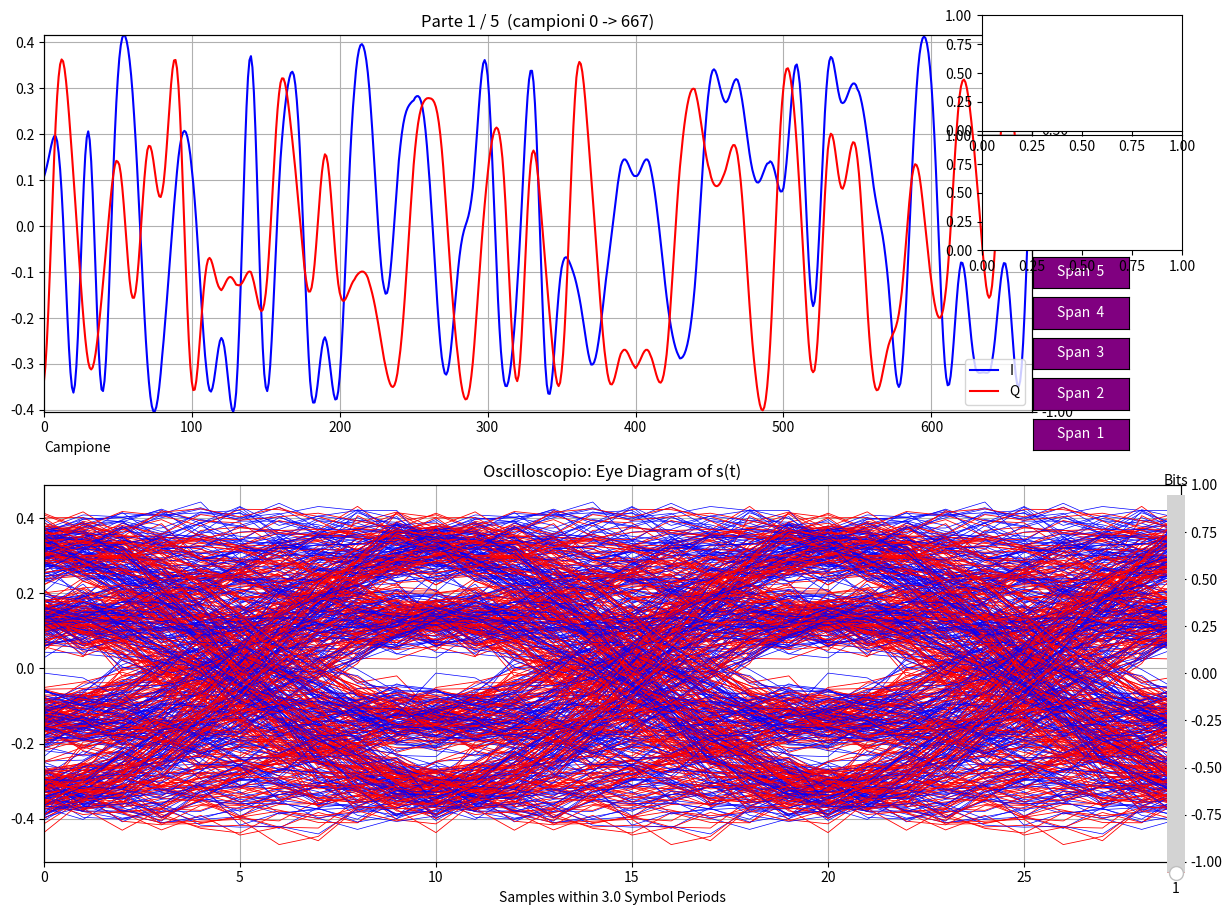

Write Python code to recreate this figure. (Note: this script raises an exception after producing the figure.)


#-----------Librerie------------


import numpy as np
import matplotlib.pyplot as plt
import matplotlib.patches as mpatches
from matplotlib.widgets import Slider, Button
import os







# ------------------------ Functions + Modem -------------------------



# Funzione a coseno rialzato (Root-Raised Cosine)
# -----------------------------------------------

def rrcosfilter(alpha, span, sps):
    
    t = np.arange(-span * sps / 2, span * sps / 2 + 1) / sps
    h = np.zeros(len(t)) 
    
    for i in range(len(t)):
        ti = t[i] 

        if ti == 0.0: 
            h[i] = 1.0 - alpha + (4 * alpha / np.pi)

        elif alpha != 0 and abs(ti) == 1.0 / (4 * alpha):
            #print(ti)
            h[i] = (alpha / np.sqrt(2)) * (
                (1 + 2 / np.pi) * np.sin(np.pi / (4 * alpha)) +
                (1 - 2 / np.pi) * np.cos(np.pi / (4 * alpha))
            )

        else:
            numerator = (
                np.sin(np.pi * ti * (1 - alpha)) + 
                4 * alpha * ti * np.cos(np.pi * ti * (1 + alpha)))
            denominator = np.pi * ti * (1 - (4 * alpha * ti)**2)
            h[i] = numerator / denominator

    return h / np.sqrt(np.sum(h**2))




# Define the geometric shapes within the constellations
# -----------------------------------------------------

class Geometric_Shapes:

    def __init__(self, data):
        self.data = data


    def circle(self, data): 
        circle = mpatches.Circle(
            (0, 0),              # center of the circle
            1.0,                 # radius
            transform=self.data.transData,
            facecolor='none',    # border only
            edgecolor='black',
            linestyle='--',
            linewidth=0.8,
            alpha=0.75
        )
        return circle


    def small_rectangle(self, data): 
        small_rectangle = mpatches.Rectangle(
            (-np.sqrt(2)/2, -np.sqrt(2)/2),             
            transform=self.data.transData,
            width=np.sqrt(2),                     
            height=np.sqrt(2),
            facecolor='none',                      
            edgecolor='black',
            linestyle='--',
            linewidth=0.8,
            alpha=0.75,
            zorder=1
        )
        return small_rectangle

    
    def large_rectangle(self, data): 
        large_rectangle = mpatches.Rectangle(
            (-1, -1),           
            transform=self.data.transData,
            width=2,                    
            height=2,
            facecolor='none',                      
            edgecolor='black',
            linestyle='--',
            linewidth=0.8,
            alpha=0.75,
            zorder=2
        )
        return large_rectangle






# Add AWGN (Additive White Gaussian Noise)
# ----------------------------------------

def add_noise(signal, snr_db):
    signal_power = np.mean(np.abs(signal)**2)
    linear_snr = 10**(snr_db / 10.0)
    noise_power = signal_power / linear_snr
    noise = np.sqrt(noise_power / 2) * (np.random.randn(len(signal))
    + 1j * np.random.randn(len(signal)))
    return signal + noise


def add_noise_common(clusters, snr_db):
    all_pts = np.concatenate(clusters)
    signal_power = np.mean(np.abs(all_pts)**2)       
    noise_power = signal_power / 10**(snr_db / 10)
    sigma = np.sqrt(noise_power / 2)/4            
    return [c + sigma * (np.random.randn(len(c)) + 1j*np.random.randn(len(c)))
            for c in clusters]




################################################################
# Class definition for creating a digital-type modulation mode #
################################################################


class Modem:

    def __init__(self, mod_type):
        self.mod_type = mod_type.lower()


    def modulate(self, bits, fase, n):
        cos = np.cos(fase + np.pi/n); sin = 1j*np.sin(fase + np.pi/n)

        
        if self.mod_type == 'bpsk' or self.mod_type == '2ask':
            
            constellation = np.array([1j* (-cos-sin), 1j* (cos+sin)])
            return constellation[bits]


        elif self.mod_type == 'ook':

            constellation = np.array([0, -1j* (cos+sin)])
            return constellation[bits]


        elif self.mod_type == '4ask':

            constellation = np.array([
                1j*(-cos-sin),
                1j*(+cos+sin),
                3j*(-cos-sin),
                3j*(+cos+sin)
            ])

            symbols = np.zeros(len(bits) // 2, dtype=complex)
            for i in range(0, len(bits), 2):
                idx = (bits[i] << 1) | bits[i+1]
                symbols[i // 2] = constellation[idx]
            return symbols


        elif self.mod_type == '8ask':
        
            constellation = np.array([
                1j*(-cos-sin),
                1j*(+cos+sin),
                3j*(-cos-sin),
                3j*(+cos+sin),
                5j*(-cos-sin),
                5j*(+cos+sin),
                7j*(-cos-sin),
                7j*(+cos+sin)
            ])

            # costellation = = np.array([-7, -5, -1, -3, +7, +5, +1, +3])

            symbols = np.zeros(len(bits) // 3, dtype=complex)
            for i in range(0, len(bits), 3):
                idx = (bits[i] << 2) | (bits[i+1] << 1) | bits[i+2]
                symbols[i // 3] = constellation[idx]
            return symbols

        
        elif self.mod_type == 'qpsk':
            
            constellation = np.array([
                -cos-sin,
                1j*(-cos-sin),
                1j*(+cos+sin),
                +cos+sin
            ])

            symbols = np.zeros(len(bits) // 2, dtype=complex)

            for i in range(0, len(bits), 2):
                idx = (bits[i] << 1) | bits[i+1] 
                symbols[i // 2] = constellation[idx]
            return symbols

        
        elif self.mod_type == '8psk':

            constellation = np.array([
                (-cos-sin) * np.sqrt(2),
                (1j*(-cos-sin)) * np.sqrt(2),
                (1j*(+cos+sin)) * np.sqrt(2),
                (+cos+sin)* np.sqrt(2),
                ((-cos-sin) + 1j*(-cos-sin)),
                ((+cos+sin) + 1j*(-cos-sin)),
                ((-cos-sin) + 1j*(+cos+sin)),
                ((+cos+sin) + 1j*(+cos+sin)),
            ]) / np.sqrt(2)


            symbols = np.zeros(len(bits) // 3, dtype=complex)

            for i in range(0, len(bits), 3):
                idx = (bits[i] << 2) | (bits[i+1] << 1) | bits[i+2]
                symbols[i // 3] = constellation[idx]
            return symbols
                
        else:
            raise ValueError("Unsupported modulation type")




################
# Eye diagramm #
################

def eye_diagram(num_traces):
    global eye_real_lines, eye_imag_lines

    eye_real_lines = []
    eye_imag_lines = []

    for i in range(num_traces):
        start_idx = i * sps
        
        segnale_reale = np.real(real_signal[start_idx : start_idx + trace_length])
        segnale_immaginario = np.imag(real_signal[start_idx : start_idx + trace_length])
            

        if mod_type in ('bpsk', '2ask', '8ask', '4ask', 'ook'):
            line, = f2_ax4.plot(segnale_reale, color='b', linewidth=0.5)
            eye_real_lines.append(line)
        elif mod_type == 'qpsk':
            line, = f2_ax4.plot(segnale_reale, color='b', linewidth=0.5)
            eye_real_lines.append(line)
            line, = f2_ax4.plot(segnale_immaginario, color='r', linewidth=0.6)
            eye_imag_lines.append(line)
        elif mod_type == '8psk':
            line, = f2_ax4.plot(segnale_reale, color='b', linewidth=0.5)
            eye_real_lines.append(line)
            line, = f2_ax4.plot(segnale_immaginario, color='r', linewidth=0.6)
            eye_imag_lines.append(line)
        else:
            raise ValueError("Unsupported modulation type")
        


# ------------------------ End Functions + End Modem -------------------------



#---//--//----//--//----//--//----//--//----//--//----//--//----//--//----//--//-
#--//--//----//--//----//--//----//--//----//--//----//--//----//--//----//--//--




# ---------------------------  MAIN  ----------------------------

# Parameters
Fs = 1_000_000                                  # Sampling frequency
Rs = 100_000                                    # Symbol rate (it is better to have a reasonable oversampling)
sps = int(Fs / Rs)                              # Samples per symbol (I convert it to an integer; otherwise, Upsample will throw an error)
alpha = 0.4                                     # Roll-off factor
N_bits = 1000


# Filter parameters
span = 8                                        # Filter lifespan in symbols
filter_length = span * sps                      # Filter length
mod_type = '8psk'                               # Modulation type
phase = np.pi*2;                                # Maximum phase for differences to be visible (np.pi/6)
deg_angle = np.rad2deg(phase)

# Possible mod_types: bpsk, qpsk, 8psk, 2ask, 4ask, 8ask, ook


if mod_type == ( '8psk' ) :
    N_bits = N_bits // 3
    N_bits = N_bits * 3 + 3
    n=8
elif mod_type == '8ask':
    N_bits = N_bits // 3
    N_bits = N_bits * 3 + 3
    n = 2
elif mod_type == ( 'qpsk' ):
    n=4
else:
    n=2



bits = np.random.randint(0, 2, N_bits) 
bits = np.array([0] * (N_bits // 2) + [1] * (N_bits // 2))
np.random.shuffle(bits)


# Note
if alpha == 0:

    print("The time-domain response is an ideal sinc(t/T) function; " \
        "it oscillates for a long duration and decays very slowly (1/t). " \
        "This makes the system extremely sensitive to clock jitter and sampling errors, " \
        "leading to ISI (intersymbol interference) if synchronization is not perfect. " \
        " " \
        "Furthermore, an ideal filter is non-causal and physically unrealizable. " \
        "Nevertheless, we can explore it using this Python script!")
    
elif alpha == 1:

    print("The response decays very rapidly over time (1/t^3) and features additional intermediate zeros. \
          This makes the system exceptionally robust against timing errors. \
          Furthermore, the risk of practical ISI (intersymbol interference) is drastically reduced. \
          However, there is a disadvantage in terms of spectral efficiency, which is halved.")
    
else:
    print("")





# Saving bits
"""
exists = os.path.exists('/home/cirelli/Desktop/UNI/Wireless/Valori.txt') 
isfile = os.path.isfile('/home/cirelli/Desktop/UNI/Wireless/Valori.txt')

if ((exists == True) and (isfile == True)):
    print("I want this file!")
else:
    print("The file will be created!")
"""


# Include the correct $PATH in oder to see in Values.txt the bits values
with open(r"./Values.txt", "w") as file:
    for i in range(0, len(bits), 100):
        file.write("".join(map(str, bits[i:i+100])) + "\n")
file.close()




# Program initialization
# ----------------------

modulazione = Modem(mod_type)
symbols = modulazione.modulate(bits, phase, n)


# Upsample
signal = np.zeros(len(symbols) * sps, dtype=complex)            # Empty vector
signal[::sps] = symbols                                         # Fill the vector
psf_coeff = rrcosfilter(alpha, span, sps)                       # Pulse shaping with RRC filter
shaped_signal = np.convolve(signal, psf_coeff, mode='same')     # Convoution between signal e RRC filter
SNR_db = 20; real_signal = add_noise(shaped_signal, SNR_db)     # Add AWGN 



# ------------------------ END MAIN -----------------------




#---//--//----//--//----//--//----//--//----//--//----//--//----//--//----//--//-
#--//--//----//--//----//--//----//--//----//--//----//--//----//--//----//--//--




# ------------------------ Plots --------------------------


fig2 = plt.figure(figsize=(16, 9), constrained_layout=True)
bordi = fig2.add_gridspec(12, 12)




#######################
# Diagramma ad occhio #
#######################

if mod_type in ('4ask', '8ask'):
    f2_ax4 = fig2.add_subplot(bordi[6:, :7]) 
    trace_length = 2 * sps
else:
    f2_ax4 = fig2.add_subplot(bordi[6:, :8]) 
    trace_length = 2 * (sps + 5)

# With the +5, it extends the signal so that two eyes become visible.


num_traces = (len(real_signal) - trace_length) // sps



# Mostro solo il diagramma
eye_diagram(num_traces)


f2_ax4.autoscale(enable=True, axis="x", tight=True)
f2_ax4.set_title("Oscilloscopio: Eye Diagram of s(t)")
f2_ax4.set_xlabel("Samples within " + str(trace_length / sps) + " Symbol Periods")
#f2_ax4.set_ylabel("Amplitude")
ay_top = f2_ax4.twinx()
ay_top.set_ylim(-1 ,1)

f2_ax4.grid(True)




############################
# Fine Diagramma ad occhio #
############################



#--//--//----//--//----//--//----//--//----//--//----//--//----//--//----//--//--



#################
# Ingrandimento #
#################

figura2 = fig2.add_subplot(bordi[:6, :7])




# Represented signals
# -------------------


# (Note) I have to put a comma otherwise the sets are useless.
line_real, = figura2.plot([], [], color='b', label='I') 
if mod_type not in ('bpsk', '2ask', '4ask', '8ask', 'ook'):
    line_imag, = figura2.plot([], [], color='r', label='Q')



N = len(shaped_signal)
parte_len = N // 5
parti = [(i * parte_len, (i + 1) * parte_len) for i in range(5)]



# Slider
# ------

if mod_type in ('4ask', '8ask'):
    left = 0.64
else:
    left = 0.72

ax_slider = fig2.add_axes((left, 0.04, 0.0225, 0.42)) #[left, bottom, width, height]
slider = Slider(
    ax=ax_slider,
    label="Bits",
    valmin=1,
    valmax=5,
    valinit=1,
    valstep=1,
    orientation="vertical"
)


# Update Slider
# -------------

def update(val):
    idx = int(slider.val) - 1                
    start, stop = parti[idx]
    x = np.arange(start, stop)

    y_real = np.real(shaped_signal[start:stop])
    line_real.set_data(x, y_real)

    if mod_type not in ('bpsk', '2ask', '4ask', '8ask', 'ook'):
        y_imag = np.imag(shaped_signal[start:stop])
        line_imag.set_data(x, y_imag)
        ymin = min(y_real.min(), y_imag.min())
        ymax = max(y_real.max(), y_imag.max())
        line_imag.set_visible(True)
    else:
        ymin, ymax = y_real.min(), y_real.max()


    figura2.set_xlim(start, stop)
    figura2.set_ylim(ymin, ymax)
    figura2.set_title(f"Parte {idx+1} / 5  (campioni {start} -> {stop-1})")
    figura2.set_xlabel("Campione", loc='left')
    #figura2.set_ylabel("Ampiezza")
    line_real.set_visible(True)

    for line in eye_real_lines:
        line.set_visible(True)

    for line in eye_imag_lines:
        line.set_visible(True)

    ay_top = figura2.twinx()
    ay_top.set_ylim(-1 ,1)
    figura2.grid(True)
    figura2.legend()
    figura2.legend(loc='lower right')
    fig2.canvas.draw_idle()


# I'll show the various spans, starting with the first one.
slider.on_changed(update); update(1)




###########
# Bottoni #
###########


# 5 Buttons for the 5 spans
# -------------------------

selector0 = fig2.add_axes((0.642, 0.510, 0.06, 0.035)) #[left, bottom, width, height]
selector1 = fig2.add_axes((0.642, 0.555, 0.06, 0.035)) #[left, bottom, width, height]
selector2 = fig2.add_axes((0.642, 0.600, 0.06, 0.035)) #[left, bottom, width, height]
selector3 = fig2.add_axes((0.642, 0.645, 0.06, 0.035)) #[left, bottom, width, height]
selector4 = fig2.add_axes((0.642, 0.690, 0.06, 0.035)) #[left, bottom, width, height]


# 2 buttons for the 2 colors
# --------------------------
selector8 = fig2.add_axes((0.61, 0.732, 0.125, 0.128)) #[left, bottom, width, height]
selector9 = fig2.add_axes((0.61, 0.865, 0.125, 0.128)) #[left, bottom, width, height]





# Correlation: Buttons <==> Slider
# --------------------------------

color_button = 'purple'
color_button_label = 'white'

button0 = Button(selector0, 'Span  1', color=color_button, hovercolor='0.0')
button1 = Button(selector1, 'Span  2', color=color_button, hovercolor='0.0')
button2 = Button(selector2, 'Span  3', color=color_button, hovercolor='0.0')
button3 = Button(selector3, 'Span  4', color=color_button, hovercolor='0.0')
button4 = Button(selector4, 'Span  5', color=color_button, hovercolor='0.0')
button0.label.set_color(color_button_label)
button1.label.set_color(color_button_label)
button2.label.set_color(color_button_label)
button3.label.set_color(color_button_label)
button4.label.set_color(color_button_label)



# Include the correct $PATH in oder to see button_image_red/blu
image_red = plt.imread(r'./red.jpg')
image_blu = plt.imread(r'./blu.jpg')


button8 = Button(selector8, 'BLU', image=image_blu, hovercolor='0.975')
button9 = Button(selector9, 'RED', image=image_red, hovercolor='0.975')




# Update dei valori coi bottoni
# -----------------------------

def change(event):
    slider.set_val(update)

button0.on_clicked(lambda event: slider.set_val(1))
button1.on_clicked(lambda event: slider.set_val(2))
button2.on_clicked(lambda event: slider.set_val(3)) 
button3.on_clicked(lambda event: slider.set_val(4))
button4.on_clicked(lambda event: slider.set_val(5))



# BLUE + RED buttons, BLUE and RED
# --------------------------------

REAL_ONLY = mod_type in ('bpsk', '2ask', '4ask', '8ask', 'ook')


def show_blue(event):

    line_real.set_visible(True)
    for line in eye_real_lines:
        line.set_visible(True)

    if not REAL_ONLY:                      
        line_imag.set_visible(False)
        for line in eye_imag_lines:
            line.set_visible(False)

    fig2.canvas.draw_idle()




def show_red(event):

    if REAL_ONLY:
        return

    line_real.set_visible(False)
    line_imag.set_visible(True)

    for line in eye_real_lines:
        line.set_visible(False)
    for line in eye_imag_lines:
        line.set_visible(True)

    fig2.canvas.draw_idle()



button8.on_clicked(show_blue)   # BLU
button9.on_clicked(show_red)    # RED




#####################################
# Fine Magnification + Fine Buttons #
#####################################



#--//--//----//--//----//--//----//--//----//--//----//--//----//--//----//--//--




#################
# Constellation #
#################



f2_ax2 = fig2.add_subplot(bordi[:6, 9:])



# Various types of modulation
# ---------------------------

N_pts = sps * 100                                   
rot   = np.exp(1j * phase)                          


if mod_type in ('qpsk', '8psk'):
    M = 4 if mod_type == 'qpsk' else 8
    data = np.random.randint(0, M, N_pts)
    clusters = [np.exp(1j * (2*np.pi*data/M + np.pi/M + phase))]

elif mod_type == 'ook':
    clusters = [np.full(N_pts, rot), np.zeros(N_pts, dtype=complex)]

elif mod_type in ('bpsk', '2ask', '4ask', '8ask'):
    levels = {'bpsk': [1], '2ask': [1], '4ask': [1, 3], '8ask': [1, 3, 5, 7]}[mod_type]
    sign = np.random.choice([-1, 1], N_pts)
    clusters = [lv * sign * rot for lv in levels]

else:
    raise ValueError("Unsupported modulation type")



for c in clusters:
    f2_ax2.plot(np.real(c), np.imag(c), '.b')

if mod_type == 'ook':
    f2_ax2.set_title("OOK")
elif mod_type == 'qpsk' and phase != np.pi/4:
    f2_ax2.set_title("4qam / qpsk")
else:
    f2_ax2.set_title(mod_type)




f2_ax2.set_ylabel( "Amplitude" )
forma = Geometric_Shapes(f2_ax2)
circle = forma.circle(f2_ax2)
rect1 = forma.small_rectangle(f2_ax2)
rect2 = forma.large_rectangle(f2_ax2)
f2_ax2.add_patch(circle)
f2_ax2.add_patch(rect1)
f2_ax2.add_patch(rect2)


f2_ax2.grid(True)



#####################
# End Constellation #
#####################



#--//--//----//--//----//--//----//--//----//--//----//--//----//--//----//--//--




###########################
# Constellation with AWGN #
###########################

if mod_type in ('4ask', '8ask'):
    f2_ax3 = fig2.add_subplot(bordi[6:, 8:])
else:
    f2_ax3 = fig2.add_subplot(bordi[6:, 9:])



n = (np.random.randn(sps*100) + 1j*np.random.randn(sps*100))/np.sqrt(2)
snr_lineare = 10**(-SNR_db / 10.0)



#clusters = [np.ravel(s) for s in (x_sym, *[globals()[k] for k in ('x1_sym', 'x2_sym', 'x3_sym') if k in globals()])]
for r in add_noise_common(clusters, SNR_db):
    f2_ax3.plot(np.real(r), np.imag(r), '.b')



if phase == np.pi/4 and mod_type == 'qpsk':
    f2_ax3.set_title( "4PSK constellation with noise")
elif phase == np.pi/4 and mod_type == '4psk':
    f2_ax3.set_title( "4PSK constellation with noise")
else:
    f2_ax3.set_title( "Constellation " + mod_type + " with noise")

f2_ax3.set_xlabel( "Time (Symbols)" )
#f2_ax3.set_ylabel( "Amplitude" )



forma = Geometric_Shapes(f2_ax3)
circle = forma.circle(f2_ax3)
rect1 = forma.small_rectangle(f2_ax3)
rect2 = forma.large_rectangle(f2_ax3)
f2_ax3.add_patch(circle)
f2_ax3.add_patch(rect1)
f2_ax3.add_patch(rect2)



f2_ax3.grid(True)



plt.show()


################################
# Fine constellation with AWGN #
################################


# ------------------------ End Plots --------------------------







# ---------------------------- End  ---------------------------
